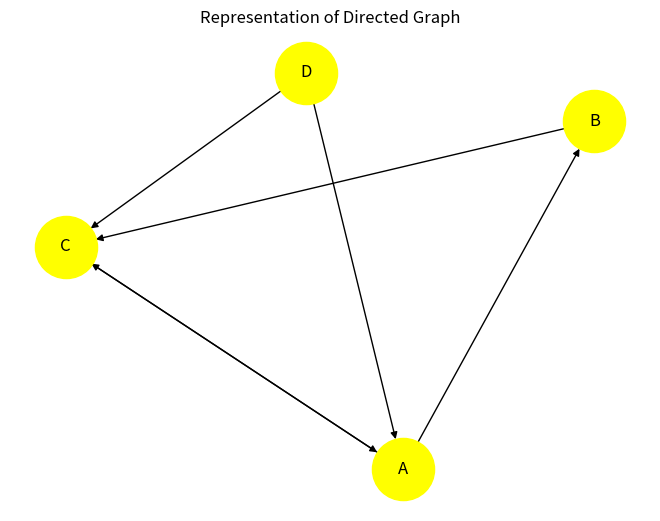
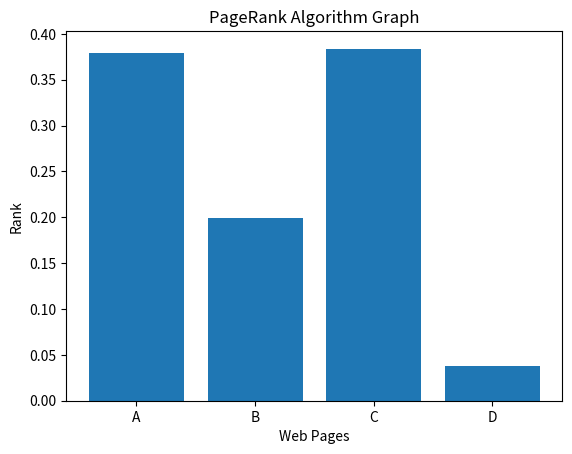
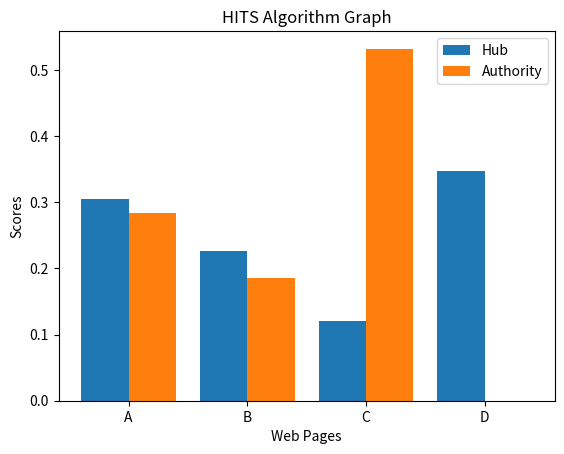

Generate these figures, in order, with matplotlib:
# experiment no 10: Implementation of Data Mining and PageRank Algorithm with HITS Algorithm

import numpy as np
import matplotlib.pyplot as plt
import networkx as nx

# create directed graph obj
G = nx.DiGraph()

# add edges
G.add_edges_from([
    ('A' , 'B'),
    ('A' , 'C'),
    ('B' , 'C'),
    ('C' , 'A'),
    ('D' , 'C'),
    ('D' , 'A'),
])

#draw the graph
nx.draw(G , with_labels=True, node_color='yellow' , node_size=2000 , arrows=True)
plt.title('Representation of Directed Graph')
plt.show()

# pagerank algorithm
pr = nx.pagerank(G)

print('PageTank Scores:')
for node , score in pr.items():
    print(node , ':' , round(score , 4))


# hits Algorithm
hub , authority = nx.hits(G)

print('\nHub Scores: ')
for node , score in hub.items():
    print(node , ':' , round(score , 4))


print('\nAuthority Scores: ')
for node , score in authority.items():
    print(node , ':' , round(score , 4))


# pagerank graph
plt.bar(pr.keys() , pr.values())
plt.title('PageRank Algorithm Graph')
plt.xlabel('Web Pages')
plt.ylabel('Rank')
plt.show()

# hits algorithm graph
x = np.arange(len(hub))

plt.bar(x - 0.2 , hub.values() , 0.4 , label='Hub')
plt.bar(x + 0.2 , authority.values() , 0.4 , label='Authority')

plt.xticks(x , hub.keys())
plt.title('HITS Algorithm Graph')
plt.xlabel('Web Pages')
plt.ylabel('Scores')
plt.legend()
plt.show()
